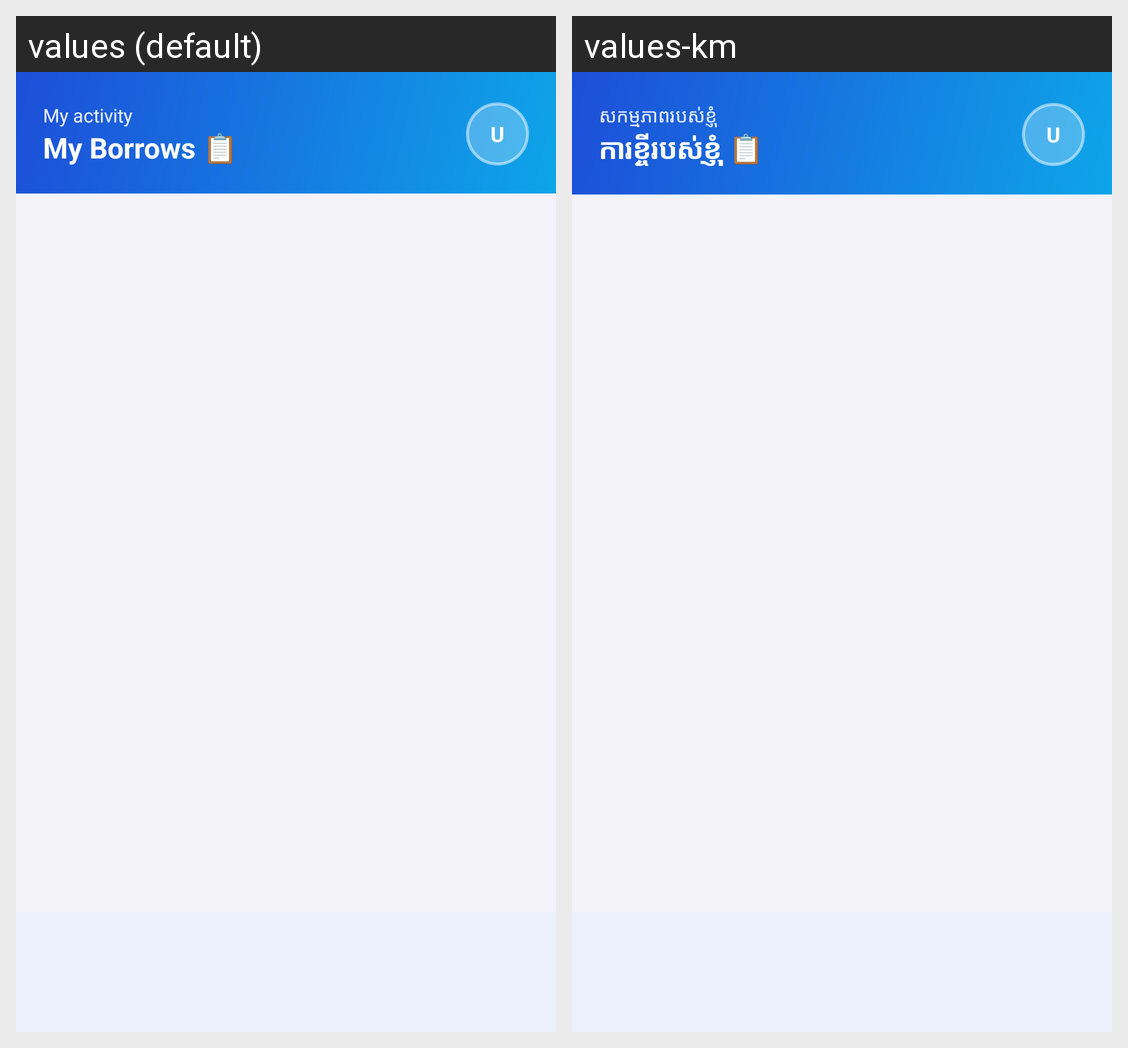

Strings drawn on this Android screen and how each of the app's shown locales translates them:
Android screen res/layout/activity_my_borrows.xml rendered under 2 locales, left to right: values (default), values-km. Device: Nexus 5 (rendered at 1080×1920; each locale shown at half size, 540×960, under a caption strip naming it); theme Theme.SmartLibrary.
Strings drawn on this screen, with the default value and each locale's value (text and hints the layout hard-codes, and strings that could not be matched under every locale, appear in the picture but are not listed):

myborrows_subtitle
  values: My activity
  values-km: សកម្មភាពរបស់ខ្ញុំ

myborrows_title
  values: My Borrows 📋
  values-km: ការខ្ចីរបស់ខ្ញុំ 📋
